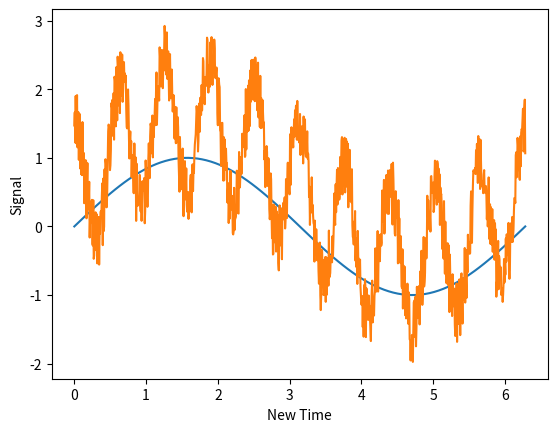

The script that saved this image:
import numpy as np
import matplotlib.pyplot as plt

x = np.linspace(0, 2 * np.pi, 100)
y = np.sin(x)
plt.plot(x, y)

x = np.linspace(0, 2 * np.pi, 1000)
y = np.sin(x) + np.cos(10 * x) + np.random.random(len(x))
plt.plot(x, y)
plt.xlabel("New Time")
plt.ylabel("Signal")
plt.show()


print("This is a change in Emacs")


print("edited again!")
